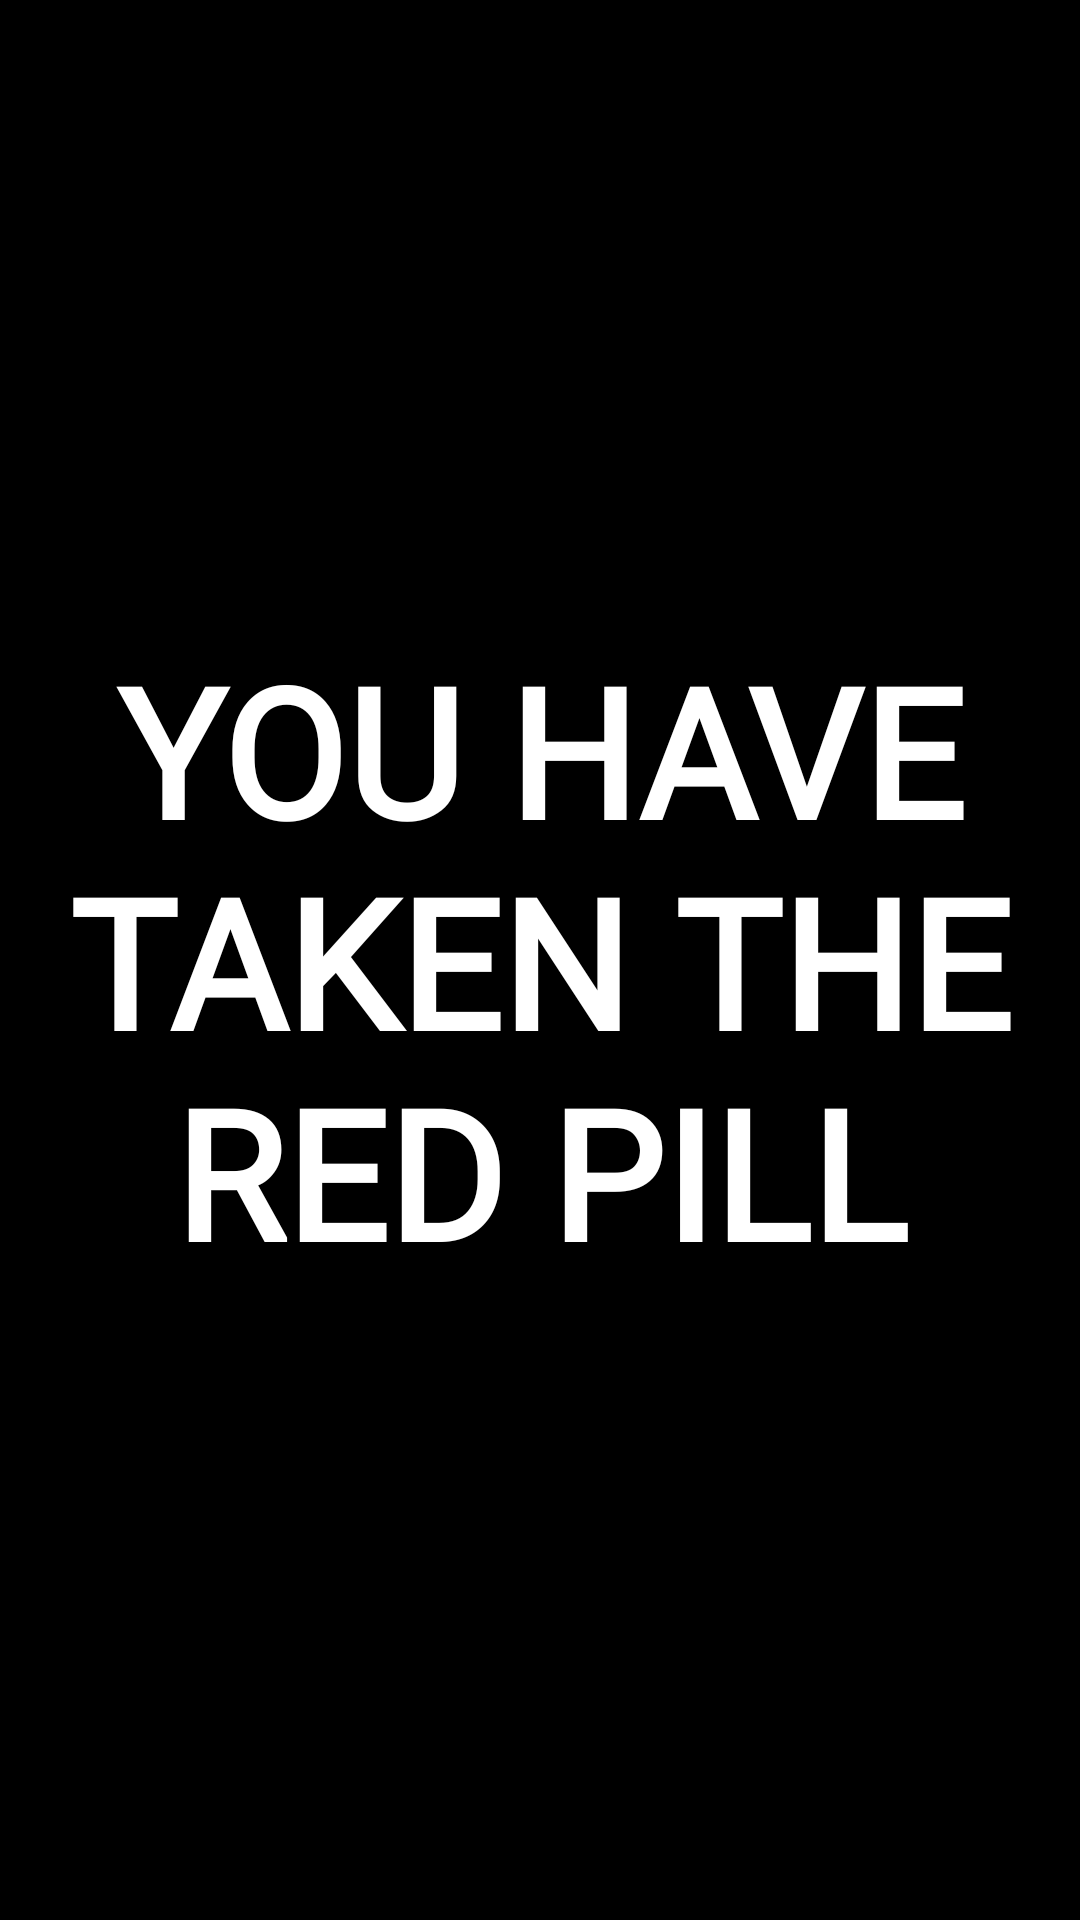

Produce the Android XML layout that renders to this screen, including the resource entries it uses.
<!-- AndroidManifest.xml: application theme Theme.SadeelAssignment -->
<!-- res/layout/fragment_red_door.xml -->
<?xml version="1.0" encoding="utf-8"?>
<FrameLayout xmlns:android="http://schemas.android.com/apk/res/android"
    xmlns:tools="http://schemas.android.com/tools"
    android:layout_width="match_parent"
    android:layout_height="match_parent"
    xmlns:app="http://schemas.android.com/apk/res-auto"
    tools:context=".RedDoor"
    android:background="@color/black">

    
    <androidx.constraintlayout.widget.ConstraintLayout
        android:layout_width="match_parent"
        android:layout_height="match_parent">


        <TextView
            android:id="@+id/redDoorView"
            android:layout_width="wrap_content"
            android:layout_height="wrap_content"
            android:layout_gravity="center"
            android:fontFamily="@font/matrix"
            android:text="YOU HAVE TAKEN THE RED Pill"
            android:textAlignment="center"
            android:textAllCaps="true"
            android:textColor="@color/white"
            android:textSize="60sp"
            android:textStyle="bold"
            app:layout_constraintBottom_toBottomOf="parent"
            app:layout_constraintEnd_toEndOf="parent"
            app:layout_constraintStart_toStartOf="parent"
            app:layout_constraintTop_toTopOf="parent" />
    </androidx.constraintlayout.widget.ConstraintLayout>

</FrameLayout>
<!-- resources referenced by this layout -->
<resources>
  <style name="Theme.SadeelAssignment" parent="Theme.MaterialComponents.DayNight.NoActionBar">
          
          <item name="colorPrimary">@color/black</item>
          <item name="colorPrimaryVariant">@color/black</item>
          <item name="colorOnPrimary">@color/white</item>
          
          <item name="colorSecondary">@color/teal_200</item>
          <item name="colorSecondaryVariant">@color/teal_700</item>
          <item name="colorOnSecondary">@color/black</item>
          
          <item name="android:statusBarColor">?attr/colorPrimaryVariant</item>
          
      </style>
  <!-- not gathered from this repository: default colours our renderer supplied (Android Studio template values) -->
  <color name="teal_200">#FF03DAC5</color>
  <color name="teal_700">#FF018786</color>
  <color name="black">#FF000000</color>
  <color name="white">#FFFFFFFF</color>
</resources>
